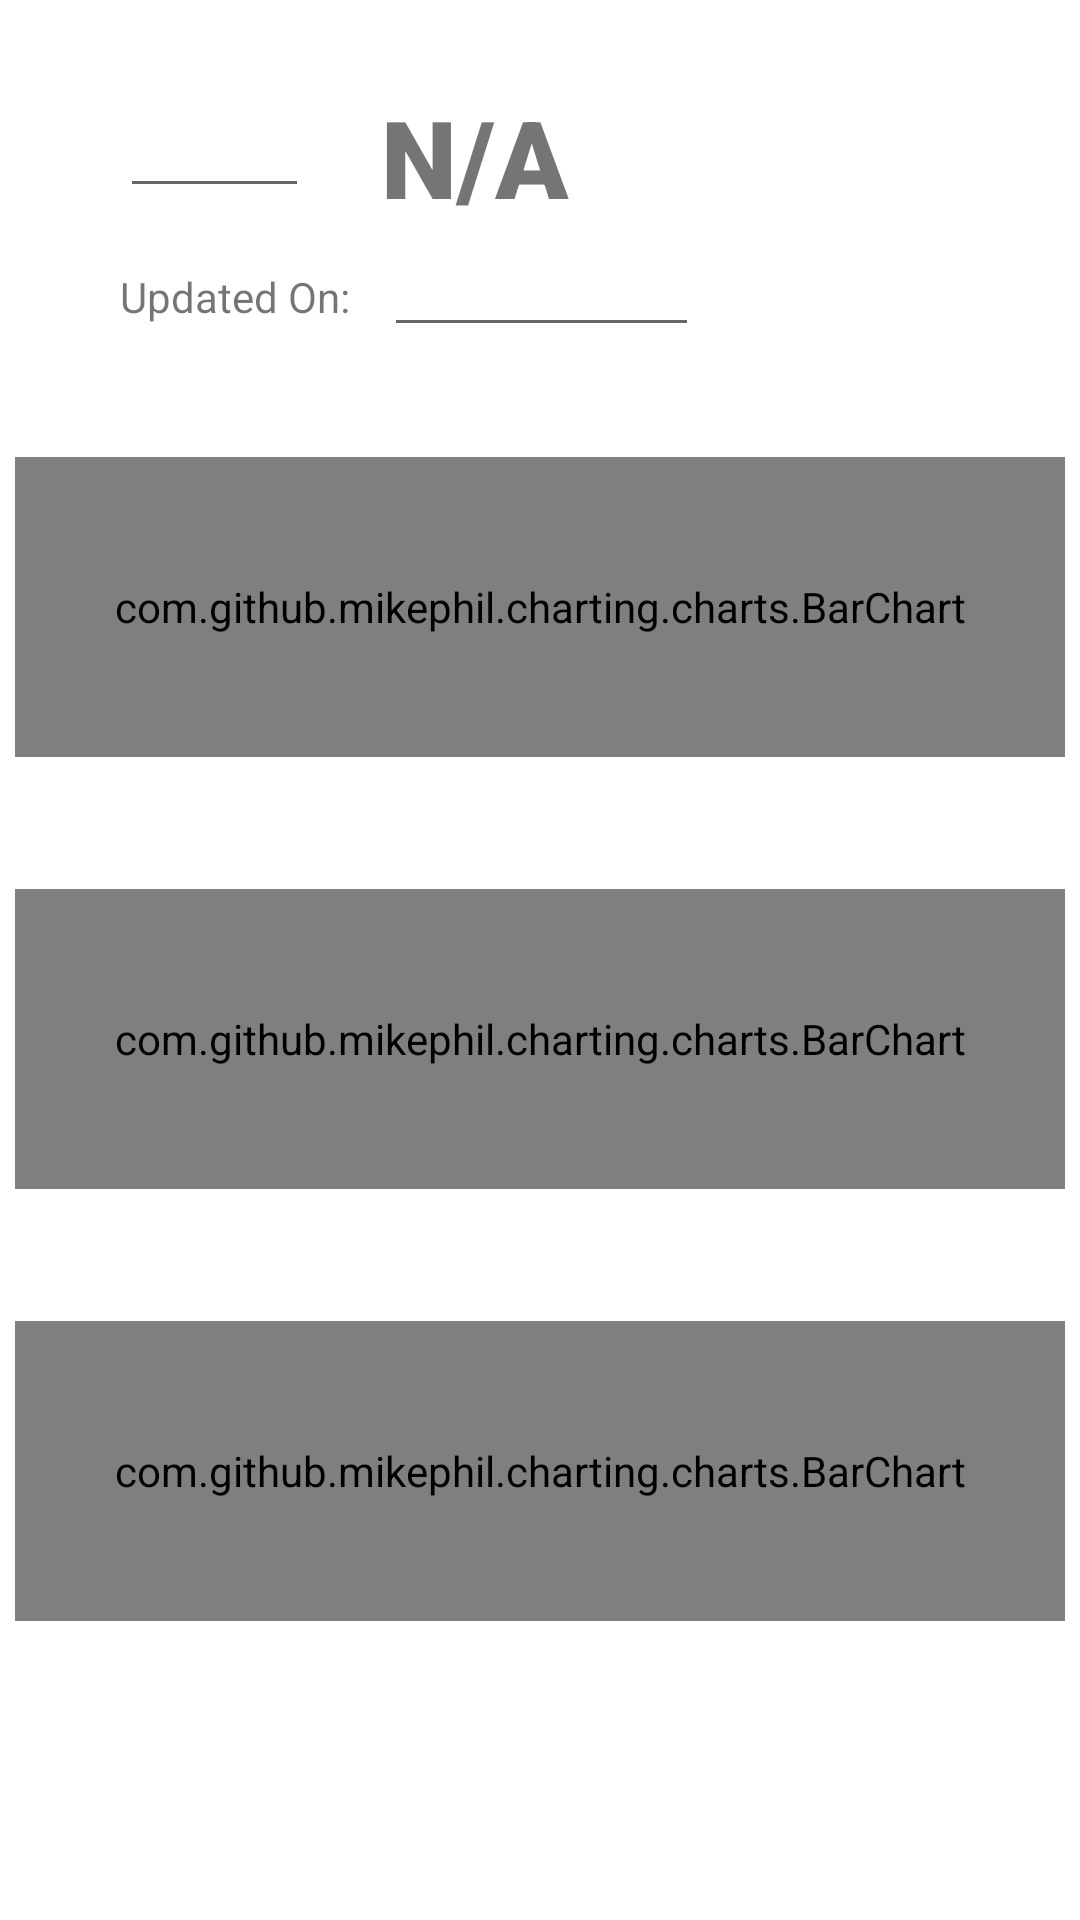

This screen was rendered from an Android layout file. Write that file and the resources it references.
<!-- AndroidManifest.xml: application theme Theme.Aery -->
<!-- res/layout/activity_show_aqi_data.xml -->
<?xml version="1.0" encoding="utf-8"?>
<androidx.constraintlayout.widget.ConstraintLayout xmlns:android="http://schemas.android.com/apk/res/android"
    xmlns:app="http://schemas.android.com/apk/res-auto"
    xmlns:tools="http://schemas.android.com/tools"
    android:layout_width="match_parent"
    android:layout_height="match_parent"
    tools:context=".ShowAQIData">

    <com.github.mikephil.charting.charts.BarChart
        android:id="@+id/chart_PM"
        android:layout_width="350dp"
        android:layout_height="100dp"
        android:layout_marginTop="44dp"
        app:layout_constraintEnd_toEndOf="parent"
        app:layout_constraintHorizontal_bias="0.491"
        app:layout_constraintStart_toStartOf="parent"
        app:layout_constraintTop_toBottomOf="@+id/tv_updatedOn" />

    <com.github.mikephil.charting.charts.BarChart
        android:id="@+id/chart_pm10"
        android:layout_width="350dp"
        android:layout_height="100dp"
        android:layout_marginTop="44dp"
        app:layout_constraintEnd_toEndOf="parent"
        app:layout_constraintHorizontal_bias="0.491"
        app:layout_constraintStart_toStartOf="parent"
        app:layout_constraintTop_toBottomOf="@+id/chart_PM" />

    <com.github.mikephil.charting.charts.BarChart
        android:id="@+id/chart_uvi"
        android:layout_width="350dp"
        android:layout_height="100dp"
        android:layout_marginTop="44dp"
        app:layout_constraintEnd_toEndOf="parent"
        app:layout_constraintHorizontal_bias="0.491"
        app:layout_constraintStart_toStartOf="parent"
        app:layout_constraintTop_toBottomOf="@+id/chart_pm10" />

    <TextView
        android:id="@+id/tv_aqi_scale"
        android:layout_width="wrap_content"
        android:layout_height="wrap_content"
        android:layout_marginStart="24dp"
        android:layout_marginLeft="24dp"
        android:layout_marginTop="28dp"
        android:fontFamily="sans-serif-black"
        android:text="N/A"
        android:textSize="36sp"
        app:layout_constraintStart_toEndOf="@+id/tv_aqi_result"
        app:layout_constraintTop_toTopOf="parent" />

    <EditText
        android:id="@+id/tv_aqi_result"
        android:layout_width="wrap_content"
        android:layout_height="wrap_content"
        android:layout_marginStart="40dp"
        android:layout_marginLeft="40dp"
        android:layout_marginTop="28dp"
        android:ems="3"
        android:inputType="number"
        app:layout_constraintStart_toStartOf="parent"
        app:layout_constraintTop_toTopOf="parent"
        android:autofillHints="" />

    <TextView
        android:id="@+id/tv_updatedOn"
        android:layout_width="wrap_content"
        android:layout_height="wrap_content"
        android:layout_marginStart="40dp"
        android:layout_marginLeft="40dp"
        android:layout_marginTop="20dp"
        android:text="Updated On: "
        app:layout_constraintStart_toStartOf="parent"
        app:layout_constraintTop_toBottomOf="@+id/tv_aqi_result" />

    <EditText
        android:id="@+id/tv_date"
        android:layout_width="wrap_content"
        android:layout_height="wrap_content"
        android:layout_marginStart="8dp"
        android:layout_marginLeft="8dp"
        android:layout_marginTop="5dp"
        android:ems="5"
        android:inputType="date"
        app:layout_constraintStart_toEndOf="@+id/tv_updatedOn"
        app:layout_constraintTop_toBottomOf="@+id/tv_aqi_result" />

</androidx.constraintlayout.widget.ConstraintLayout>
<!-- resources referenced by this layout -->
<resources>
  <style name="Theme.Aery" parent="Theme.MaterialComponents.DayNight.DarkActionBar">
          
          <item name="colorPrimary">@color/purple_500</item>
          <item name="colorPrimaryVariant">@color/purple_700</item>
          <item name="colorOnPrimary">@color/white</item>
          
          <item name="colorSecondary">@color/teal_200</item>
          <item name="colorSecondaryVariant">@color/teal_700</item>
          <item name="colorOnSecondary">@color/black</item>
          
          <item name="android:statusBarColor" tools:targetApi="l">?attr/colorPrimaryVariant</item>
          
      </style>
  <!-- not gathered from this repository: default colours our renderer supplied (Android Studio template values) -->
  <color name="purple_500">#FF6200EE</color>
  <color name="purple_700">#FF3700B3</color>
  <color name="teal_200">#FF03DAC5</color>
  <color name="teal_700">#FF018786</color>
  <color name="black">#FF000000</color>
  <color name="white">#FFFFFFFF</color>
</resources>
